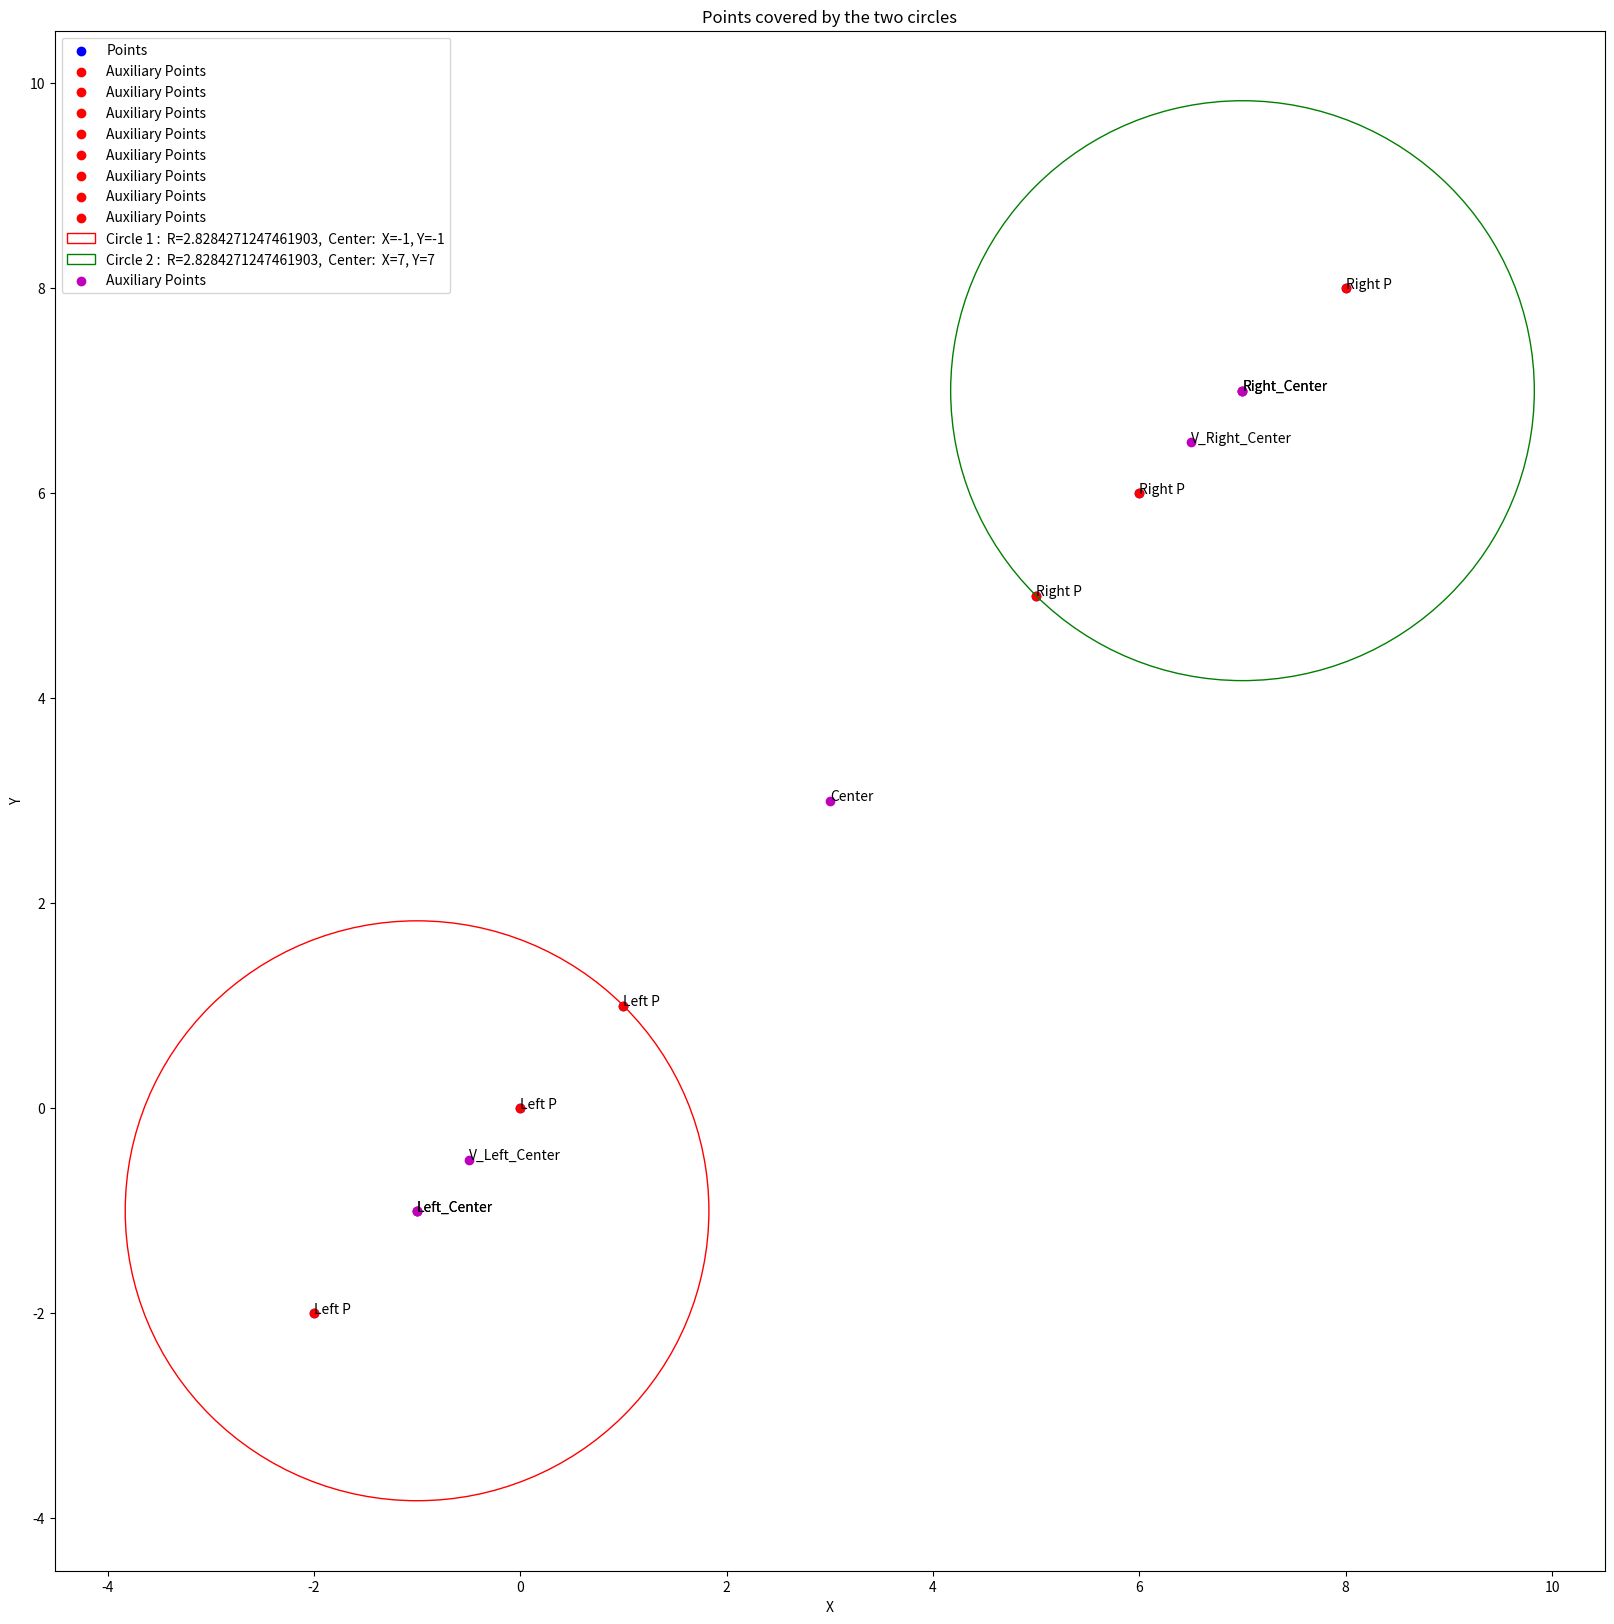

Reproduce this figure in Python.
import matplotlib.pyplot as plt
import numpy as np


class Point:
    def __init__(self, x, y):
        self.x = x
        self.y = y
        self.name = 'p' + str(x) + ', ' + str(y)

    def set_name(self, name):
        self.name = name

    def get_name(self):
        return self.name

    def __str__(self):
        return "({}, {}, {})".format(self.name, self.x, self.y)


class Circle:

    def __init__(self, coord, radius):
        self.radius = radius
        self.center = coord

    def __str__(self):
        return "Circle with center at ({}, {}) and radius {}".format(
            self.center.x, self.center.y, round(self.radius, 6)
            )


def get_distance(p1, p2):
    """
    p1 : Coordinate
    p2 : Coordinate
    Return the distance between the two points
    """
    return ((p1.x - p2.x) ** 2 + (p1.y - p2.y) ** 2) ** 0.5


def cover_by_circles(coord_array):
    """
    coord_array : array of Coord
    Return the two circles that cover the points
    """
    aux_points = []

    center_point = find_center_point(coord_array)
    center_point.set_name("Center")

    print(f"Center point: {center_point}")
    aux_points.append(center_point)

    left, right = split_set_by_point(coord_array, center_point)
    print_vector("Left", left)
    print_vector("Right", right)

    v_left_center_point = find_center_point(left)  # Find Virtual Center Point of the left set
    v_left_center_point.set_name("V_Left_Center")
    print(f"Virtual Center Point of the left set: {v_left_center_point}")
    aux_points.append(v_left_center_point)

    v_right_center_point = find_center_point(right)  # Find Virtual Center Point of the right set
    v_right_center_point.set_name("V_Right_Center")
    print(f"Virtual Center Point of the right set: {v_right_center_point}")
    aux_points.append(v_right_center_point)

    left_center_point = find_nearest_point(left, v_left_center_point)  # Find the nearest point to the virtual center
    left_center_point.set_name("Left_Center")
    # point of the left set
    print(f"Left Center Point: {left_center_point}")
    aux_points.append(left_center_point)

    right_center_point = find_nearest_point(right, v_right_center_point)
    right_center_point.set_name("Right_Center")
    # Find the nearest point to the virtual
    # center point of the right set
    print(f"Right Center Point: {right_center_point}")
    aux_points.append(right_center_point)

    left_radius = get_distance(find_far_point(left, left_center_point),
                               left_center_point)  # Find the radius of the left circle
    right_radius = get_distance(find_far_point(right, right_center_point),
                                right_center_point)  # Find the radius of the right circle

    return Circle(left_center_point, left_radius), Circle(right_center_point, right_radius), aux_points


def print_vector(name, vector):
    print(f"{name} : ")
    for point in vector:
        print(point)


def draw_result(coord_array, circle1, circle2, auxiliary_points):
    """
    coord_array : array of Coord
    circle1, circle2 : Circle

    Plot coord_array
    Draw circle1, circle2
    """
    plt.figure(figsize=(20, 20))
    plt.scatter(
        [coord.x for coord in coord_array],
        [coord.y for coord in coord_array],
        color="b",
        label="Points",
        )
    for point in coord_array:
        plt.annotate(point.name, (point.x, point.y))
        plt.scatter(point.x, point.y, color="r", label="Auxiliary Points")
    # Draw circle1
    plt.gca().add_patch(
        plt.Circle(
            (circle1.center.x, circle1.center.y),
            circle1.radius,
            color="r",
            fill=False,
            label=f"Circle 1 :  R={circle1.radius},  Center:  X={circle1.center.x}, Y={circle1.center.y}",
            )
        )

    # Draw circle2
    plt.gca().add_patch(
        plt.Circle(
            (circle2.center.x, circle2.center.y),
            circle2.radius,
            color="g",
            fill=False,
            label=f"Circle 2 :  R={circle2.radius},  Center:  X={circle2.center.x}, Y={circle2.center.y}",
            )
        )
    if auxiliary_points:
        plt.scatter(
            [point.x for point in auxiliary_points],
            [point.y for point in auxiliary_points],
            color="m",
            label="Auxiliary Points",
            )
        for point in auxiliary_points:
            plt.annotate(point.name, (point.x, point.y))

    plt.xlabel("X")
    plt.ylabel("Y")
    plt.title("Points covered by the two circles")
    plt.legend()
    plt.show()


def find_center_point(coord_array):
    """
    coord_array : array of Coord
    Return the center of the array
    """
    x_sum = 0
    y_sum = 0
    for coord in coord_array:
        x_sum += coord.x
        y_sum += coord.y
    return Point(x_sum / len(coord_array), y_sum / len(coord_array))


def split_set_by_point(coord_array, point):
    """
    coord_array : array of Coord
    point : Coord
    Return the array of the points on the left and the right of the point
    """
    left = []
    right = []
    for coord in set(coord_array):
        if coord.x < point.x or coord.y < point.y:
            left.append(coord)
            coord.name = "Left P"
        else:
            right.append(coord)
            coord.name = "Right P"
    return left, right


def find_nearest_point(coord_array, point):
    """
    coord_array : array of Coord
    point : Coord
    Return the nearest point to the point
    """
    return min(coord_array, key=lambda coord: get_distance(coord, point))


def find_far_point(coord_array, point):
    """
    coord_array : array of Coord
    point : Coord
    Return the farthest point to the point
    """
    return max(coord_array, key=lambda coord: get_distance(coord, point))


if __name__ == "__main__":
    points_array = [
        Point(-4, -7),
        Point(5, 3),
        Point(0, 0),
        Point(2, 2),
        Point(3, -5),
        Point(4, 4),
        ]
    points_array_1 = [
        Point(0, 0),
        Point(1, 1),
        Point(-1, -1),
        Point(-2, -2),
        Point(5, 5),
        Point(6, 6),
        Point(7, 7),
        Point(8, 8),
        ]

    # c1, c2 = cover_by_circles(points_array_1)
    # print(c1, c2)
    #
    # draw_result(points_array_1, c1, c2)

    test_array = points_array_1
    c1, c2, aux = cover_by_circles(test_array)
    print(c1, c2)
    draw_result(test_array, c1, c2, aux)
